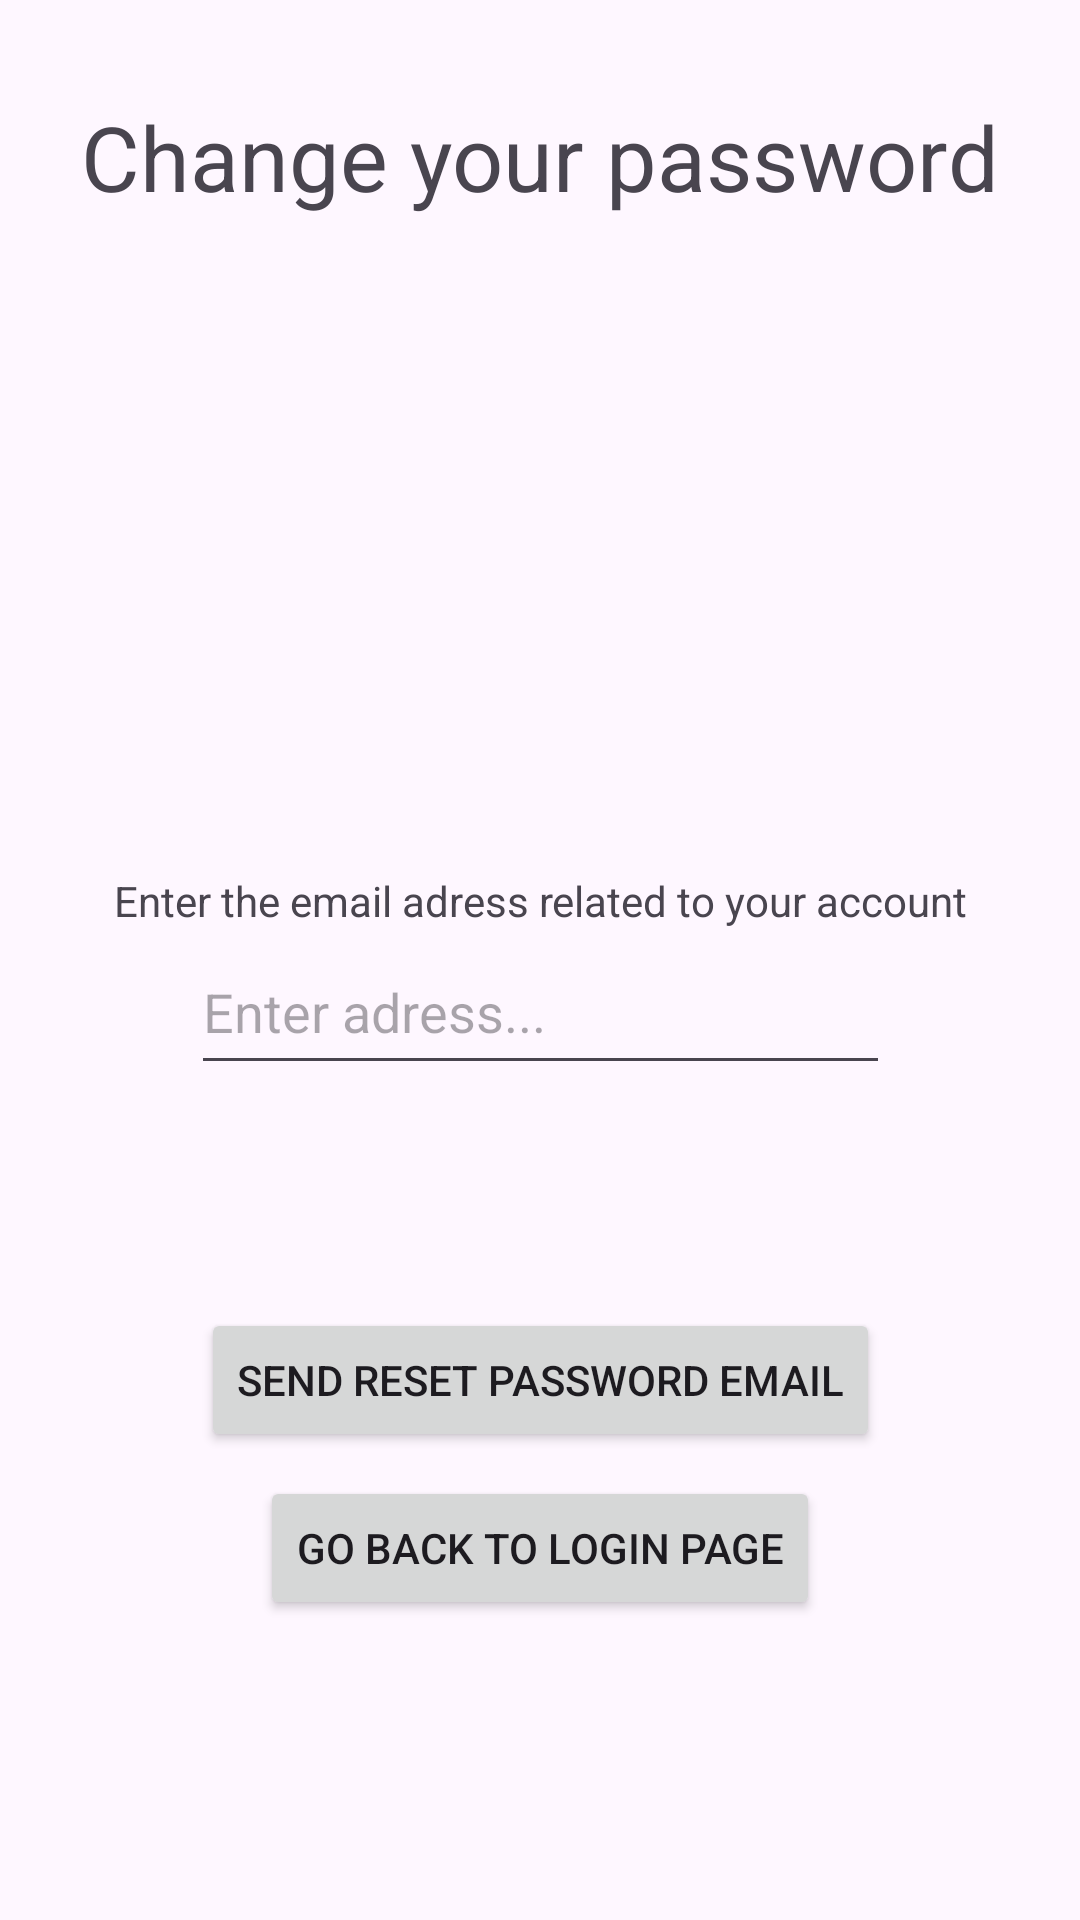

Here is an Android app screen rendered from its layout file. Give the layout XML and the strings, colors and styles it references.
<!-- AndroidManifest.xml: application theme Theme.DesignToolProject -->
<!-- res/layout/activity_reset_password.xml -->
<?xml version="1.0" encoding="utf-8"?>
<androidx.constraintlayout.widget.ConstraintLayout xmlns:android="http://schemas.android.com/apk/res/android"
    xmlns:app="http://schemas.android.com/apk/res-auto"
    xmlns:tools="http://schemas.android.com/tools"
    android:id="@+id/main"
    android:layout_width="match_parent"
    android:layout_height="match_parent"
    tools:context=".resetPasswordActivity">

    <EditText
        android:id="@+id/emailInput"
        android:layout_width="233dp"
        android:layout_height="52dp"
        android:layout_marginBottom="32dp"
        android:ems="10"
        android:hint="Enter adress..."
        android:inputType="textEmailAddress"
        app:layout_constraintBottom_toTopOf="@+id/sendEmailBtn"
        app:layout_constraintEnd_toEndOf="parent"
        app:layout_constraintStart_toStartOf="parent"
        app:layout_constraintTop_toTopOf="parent"
        app:layout_constraintVertical_bias="0.88" />

    <TextView
        android:layout_width="wrap_content"
        android:layout_height="wrap_content"
        android:layout_marginTop="32dp"
        android:text="Change your password"
        android:textSize="30dp"
        app:layout_constraintBottom_toTopOf="@+id/emailInput"
        app:layout_constraintEnd_toEndOf="parent"
        app:layout_constraintStart_toStartOf="parent"
        app:layout_constraintTop_toTopOf="parent"
        app:layout_constraintVertical_bias="0.0" />

    <Button
        android:id="@+id/sendEmailBtn"
        android:layout_width="wrap_content"
        android:layout_height="wrap_content"
        android:layout_marginBottom="8dp"
        android:text="send reset password email"
        app:layout_constraintBottom_toTopOf="@+id/goToLogin"
        app:layout_constraintEnd_toEndOf="parent"
        app:layout_constraintStart_toStartOf="parent" />

    <Button
        android:id="@+id/goToLogin"
        android:layout_width="wrap_content"
        android:layout_height="wrap_content"
        android:layout_marginBottom="100dp"
        android:text="go back to login page"
        android:onClick="goToLoginPage"
        app:layout_constraintBottom_toBottomOf="parent"
        app:layout_constraintEnd_toEndOf="parent"
        app:layout_constraintStart_toStartOf="parent" />

    <TextView
        android:id="@+id/textView4"
        android:layout_width="wrap_content"
        android:layout_height="wrap_content"
        android:text="Enter the email adress related to your account"
        app:layout_constraintBottom_toTopOf="@+id/emailInput"
        app:layout_constraintEnd_toEndOf="parent"
        app:layout_constraintStart_toStartOf="parent" />
</androidx.constraintlayout.widget.ConstraintLayout>
<!-- resources referenced by this layout -->
<resources>
  <style name="Theme.DesignToolProject" parent="Base.Theme.DesignToolProject" />
  <style name="Base.Theme.DesignToolProject" parent="Theme.Material3.DayNight.NoActionBar">
          
          
      </style>
</resources>
